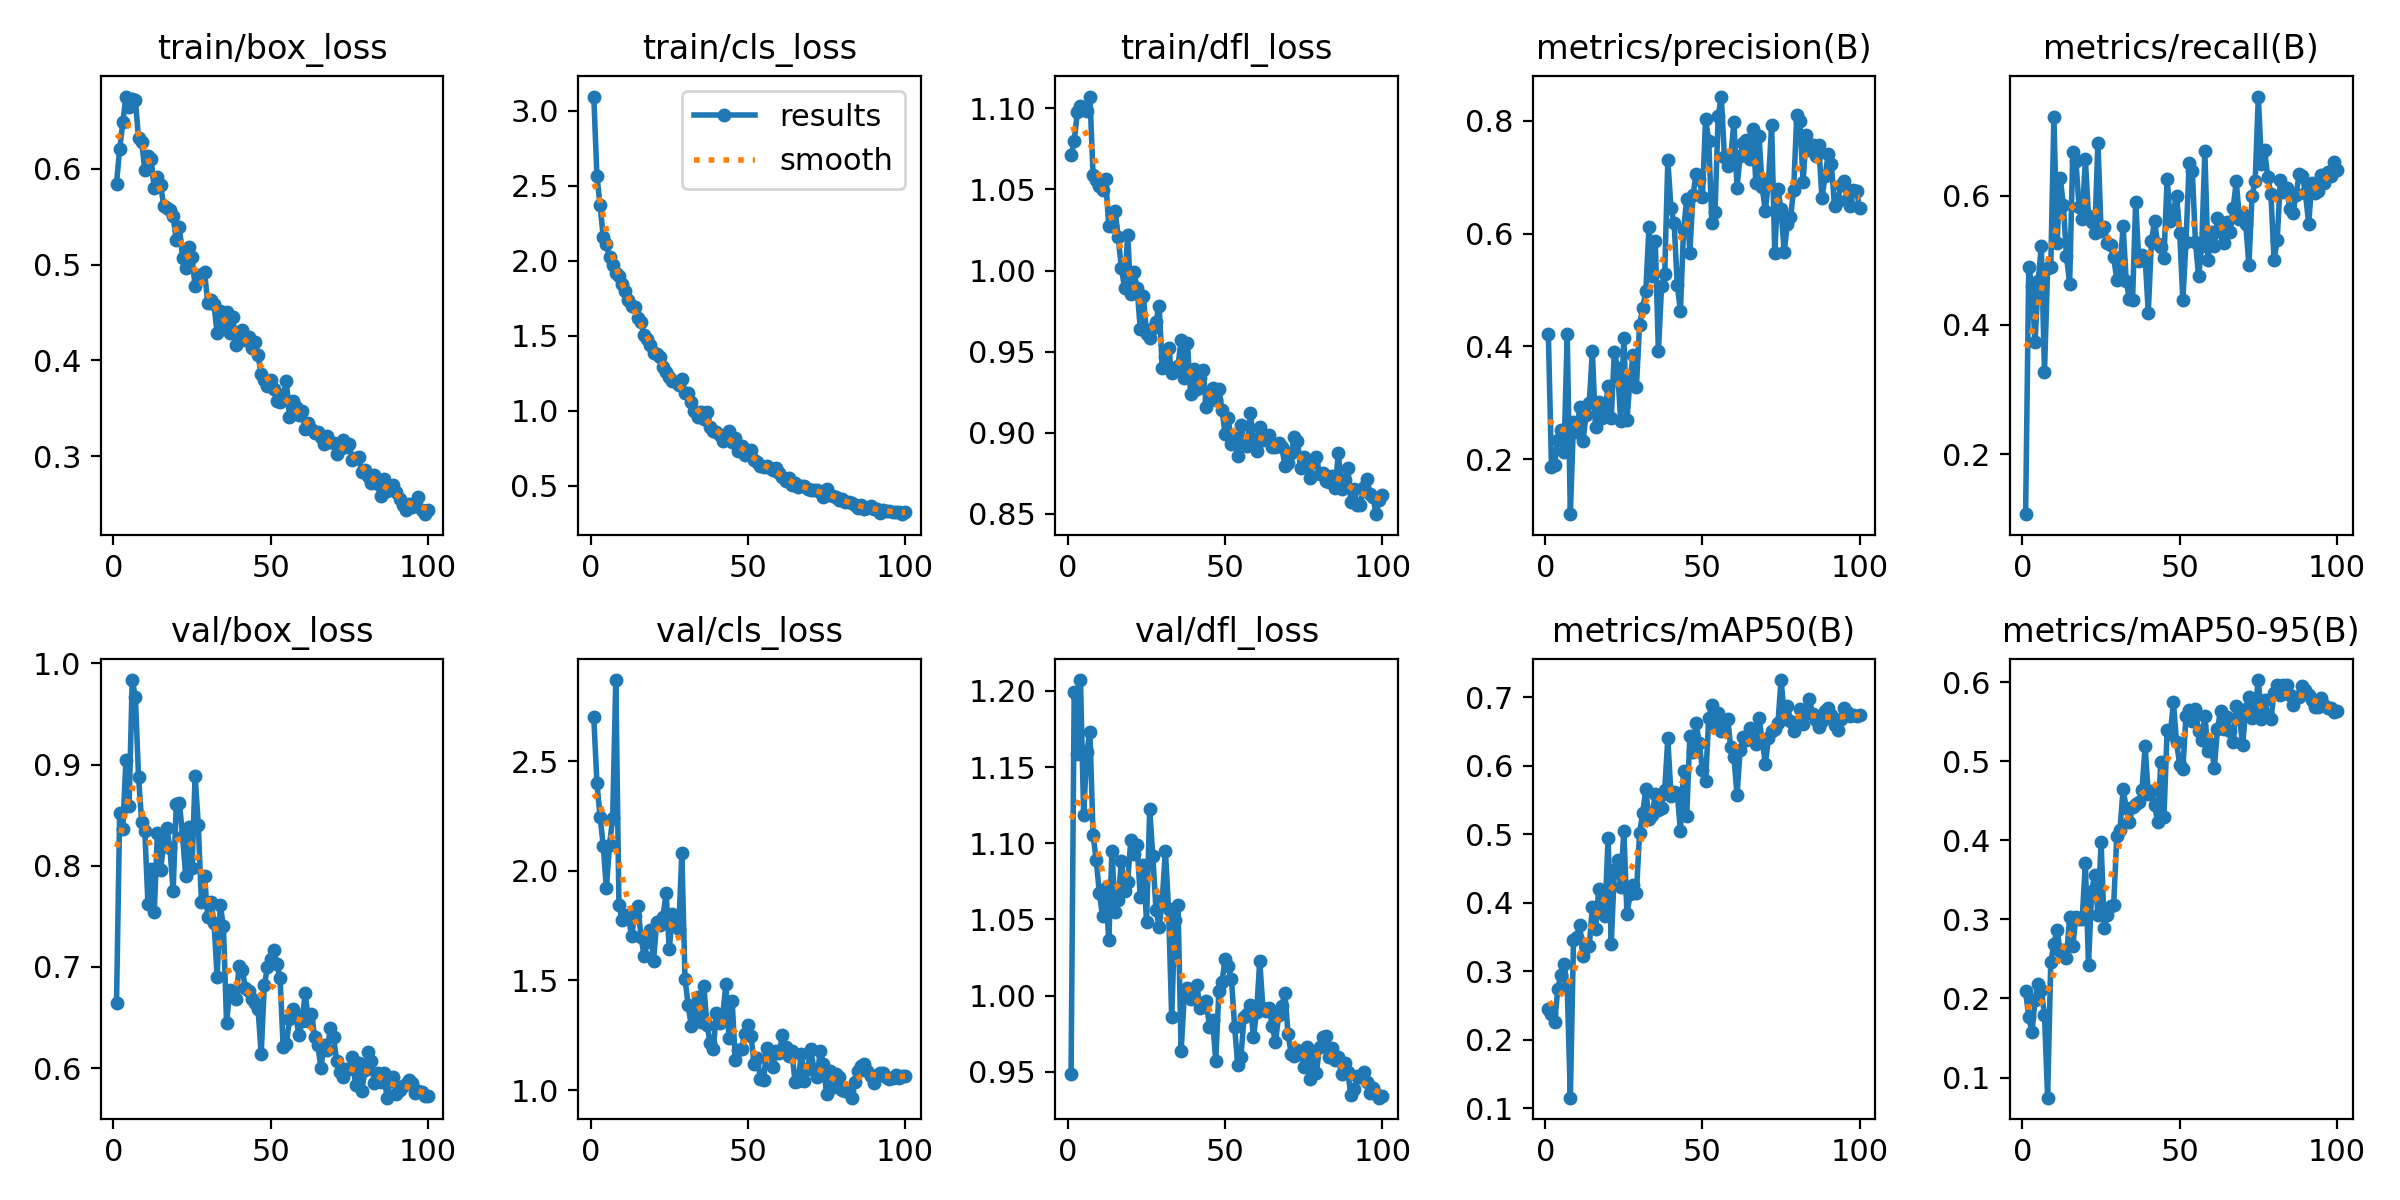

The data file committed next to this chart (first rows):
epoch, time, train/box_loss, train/cls_loss, train/dfl_loss, metrics/precision(B), metrics/recall(B), metrics/mAP50(B), metrics/mAP50-95(B), val/box_loss, val/cls_loss, val/dfl_loss, lr/pg0, lr/pg1, lr/pg2
1, 17.85, 0.5848, 3.093, 1.071, 0.4223, 0.1068, 0.2451, 0.209, 0.6641, 2.7, 0.9484, 0.000329, 0.000329, 0.000329
2, 28.74, 0.6208, 2.564, 1.08, 0.1864, 0.4896, 0.2371, 0.1771, 0.852, 2.4, 1.199, 0.0006558, 0.0006558, 0.0006558
3, 39.3, 0.6487, 2.369, 1.098, 0.1902, 0.461, 0.2251, 0.157, 0.8367, 2.247, 1.159, 0.000976, 0.000976, 0.000976
4, 49.96, 0.6757, 2.159, 1.102, 0.2348, 0.3735, 0.2734, 0.1976, 0.9048, 2.115, 1.207, 0.0009703, 0.0009703, 0.0009703
5, 60.58, 0.665, 2.108, 1.099, 0.2513, 0.4681, 0.2951, 0.2183, 0.8587, 1.92, 1.119, 0.0009604, 0.0009604, 0.0009604
6, 71.23, 0.6727, 2.023, 1.099, 0.213, 0.522, 0.31, 0.2107, 0.9835, 2.117, 1.16, 0.0009505, 0.0009505, 0.0009505
7, 81.73, 0.6724, 1.968, 1.107, 0.4215, 0.3271, 0.2768, 0.179, 0.9668, 2.24, 1.173, 0.0009406, 0.0009406, 0.0009406
8, 92.29, 0.632, 1.917, 1.059, 0.1024, 0.4875, 0.1153, 0.07456, 0.8879, 2.87, 1.105, 0.0009307, 0.0009307, 0.0009307
9, 102.8, 0.6286, 1.9, 1.056, 0.2662, 0.49, 0.3447, 0.2461, 0.8434, 1.844, 1.089, 0.0009208, 0.0009208, 0.0009208
10, 113.3, 0.5993, 1.844, 1.052, 0.2484, 0.7226, 0.3499, 0.2691, 0.8344, 1.777, 1.067, 0.0009109, 0.0009109, 0.0009109
11, 124, 0.6132, 1.798, 1.05, 0.2919, 0.5267, 0.3667, 0.2865, 0.7622, 1.799, 1.052, 0.000901, 0.000901, 0.000901
12, 134.6, 0.61, 1.741, 1.056, 0.2319, 0.628, 0.322, 0.2595, 0.7972, 1.796, 1.07, 0.0008911, 0.0008911, 0.0008911
13, 145.1, 0.5799, 1.699, 1.027, 0.2786, 0.5859, 0.3346, 0.2611, 0.7539, 1.701, 1.036, 0.0008812, 0.0008812, 0.0008812
14, 155.7, 0.5915, 1.689, 1.027, 0.2993, 0.5067, 0.336, 0.2512, 0.832, 1.792, 1.095, 0.0008713, 0.0008713, 0.0008713
15, 166.4, 0.5836, 1.617, 1.037, 0.391, 0.4641, 0.3933, 0.3036, 0.7954, 1.839, 1.055, 0.0008614, 0.0008614, 0.0008614
16, 177.1, 0.5617, 1.59, 1.021, 0.2563, 0.6682, 0.3612, 0.2663, 0.8214, 1.7, 1.063, 0.0008515, 0.0008515, 0.0008515
17, 187.7, 0.559, 1.506, 1.001, 0.3019, 0.6537, 0.4193, 0.3036, 0.8372, 1.612, 1.088, 0.0008416, 0.0008416, 0.0008416
18, 198.4, 0.5574, 1.479, 0.9894, 0.2737, 0.5825, 0.3936, 0.3008, 0.817, 1.676, 1.069, 0.0008317, 0.0008317, 0.0008317
19, 209, 0.5504, 1.441, 1.022, 0.2847, 0.5648, 0.3807, 0.3011, 0.7747, 1.73, 1.075, 0.0008218, 0.0008218, 0.0008218
20, 219.6, 0.526, 1.386, 0.9856, 0.3293, 0.6571, 0.4949, 0.3707, 0.8609, 1.589, 1.102, 0.0008119, 0.0008119, 0.0008119
21, 230.2, 0.5393, 1.378, 0.999, 0.2732, 0.5688, 0.3396, 0.2423, 0.862, 1.766, 1.093, 0.000802, 0.000802, 0.000802
22, 240.8, 0.507, 1.358, 0.989, 0.3908, 0.5591, 0.4471, 0.3353, 0.8296, 1.751, 1.099, 0.0007921, 0.0007921, 0.0007921
23, 251.3, 0.4967, 1.294, 0.9642, 0.3609, 0.5432, 0.4617, 0.3567, 0.7902, 1.79, 1.065, 0.0007822, 0.0007822, 0.0007822
24, 262, 0.5184, 1.26, 0.984, 0.2675, 0.6827, 0.4226, 0.3058, 0.8383, 1.9, 1.086, 0.0007723, 0.0007723, 0.0007723
25, 272.7, 0.5083, 1.228, 0.9607, 0.415, 0.546, 0.5051, 0.3982, 0.7975, 1.642, 1.049, 0.0007624, 0.0007624, 0.0007624
26, 283.3, 0.4773, 1.199, 0.9581, 0.2691, 0.5524, 0.3836, 0.2896, 0.8889, 1.803, 1.122, 0.0007525, 0.0007525, 0.0007525
27, 293.9, 0.4896, 1.19, 0.9643, 0.3429, 0.5272, 0.4121, 0.3052, 0.8406, 1.771, 1.091, 0.0007426, 0.0007426, 0.0007426
28, 304.5, 0.4889, 1.173, 0.9684, 0.3851, 0.5236, 0.4262, 0.3174, 0.7644, 1.733, 1.056, 0.0007327, 0.0007327, 0.0007327
29, 315.1, 0.4925, 1.211, 0.9784, 0.328, 0.5047, 0.4134, 0.3185, 0.7895, 2.08, 1.045, 0.0007228, 0.0007228, 0.0007228
30, 325.6, 0.4603, 1.117, 0.9398, 0.4377, 0.4702, 0.501, 0.4055, 0.7498, 1.509, 1.063, 0.0007129, 0.0007129, 0.0007129
31, 336.1, 0.4635, 1.118, 0.9465, 0.4679, 0.4871, 0.5305, 0.4136, 0.7645, 1.387, 1.095, 0.000703, 0.000703, 0.000703
32, 346.6, 0.4585, 1.057, 0.9519, 0.498, 0.5529, 0.5656, 0.4642, 0.7437, 1.292, 1.057, 0.0006931, 0.0006931, 0.0006931
33, 357.1, 0.4283, 1, 0.9366, 0.6112, 0.4681, 0.5223, 0.4409, 0.6896, 1.353, 0.9857, 0.0006832, 0.0006832, 0.0006832
34, 367.6, 0.4516, 0.9616, 0.9397, 0.5244, 0.4401, 0.5275, 0.4236, 0.7608, 1.426, 1.05, 0.0006733, 0.0006733, 0.0006733
35, 378.2, 0.4355, 0.9902, 0.9413, 0.5862, 0.4383, 0.5582, 0.4416, 0.7404, 1.31, 1.06, 0.0006634, 0.0006634, 0.0006634
36, 388.8, 0.4506, 0.945, 0.9571, 0.3915, 0.5905, 0.5359, 0.4455, 0.6441, 1.473, 0.9635, 0.0006535, 0.0006535, 0.0006535
37, 399.3, 0.4286, 0.9942, 0.9337, 0.5063, 0.4987, 0.5384, 0.4487, 0.6776, 1.297, 1, 0.0006436, 0.0006436, 0.0006436
38, 409.8, 0.4452, 0.8958, 0.9553, 0.5274, 0.5084, 0.5644, 0.4634, 0.6733, 1.215, 1.005, 0.0006337, 0.0006337, 0.0006337
39, 420.4, 0.4158, 0.8671, 0.9237, 0.7301, 0.5059, 0.6397, 0.519, 0.6683, 1.188, 0.9978, 0.0006238, 0.0006238, 0.0006238
40, 430.9, 0.429, 0.8597, 0.9389, 0.645, 0.4186, 0.5557, 0.4589, 0.7011, 1.354, 0.9985, 0.0006139, 0.0006139, 0.0006139
41, 441.5, 0.4314, 0.8427, 0.9268, 0.6188, 0.5295, 0.5608, 0.4626, 0.6966, 1.304, 1.007, 0.000604, 0.000604, 0.000604
42, 452.1, 0.4212, 0.7987, 0.9336, 0.5084, 0.5607, 0.5608, 0.4451, 0.6793, 1.339, 0.9916, 0.0005941, 0.0005941, 0.0005941
43, 462.7, 0.4249, 0.8146, 0.9385, 0.4629, 0.5252, 0.5039, 0.4224, 0.6764, 1.482, 0.9941, 0.0005842, 0.0005842, 0.0005842
44, 473.3, 0.4125, 0.8629, 0.9156, 0.6072, 0.521, 0.5923, 0.4994, 0.6683, 1.236, 0.9964, 0.0005743, 0.0005743, 0.0005743
45, 483.8, 0.4188, 0.7952, 0.9204, 0.6607, 0.5044, 0.5271, 0.43, 0.6647, 1.405, 0.9791, 0.0005644, 0.0005644, 0.0005644
46, 494.5, 0.4053, 0.818, 0.9274, 0.5663, 0.6261, 0.643, 0.5392, 0.6587, 1.137, 0.9842, 0.0005545, 0.0005545, 0.0005545
47, 505.2, 0.3858, 0.7309, 0.9199, 0.6685, 0.5605, 0.6195, 0.5344, 0.6139, 1.185, 0.9571, 0.0005446, 0.0005446, 0.0005446
48, 515.9, 0.379, 0.7675, 0.9271, 0.7054, 0.576, 0.662, 0.5742, 0.6822, 1.186, 1.003, 0.0005347, 0.0005347, 0.0005347
49, 526.4, 0.3733, 0.7083, 0.9137, 0.6967, 0.6006, 0.6323, 0.5236, 0.6995, 1.256, 1.009, 0.0005248, 0.0005248, 0.0005248
50, 537, 0.38, 0.729, 0.8993, 0.665, 0.5421, 0.5935, 0.4953, 0.7074, 1.295, 1.024, 0.0005149, 0.0005149, 0.0005149
51, 547.6, 0.3704, 0.7385, 0.9089, 0.8032, 0.4383, 0.5774, 0.4904, 0.7172, 1.246, 1.019, 0.000505, 0.000505, 0.000505
52, 558.2, 0.3577, 0.6722, 0.893, 0.7648, 0.5289, 0.6693, 0.5572, 0.7028, 1.12, 1.011, 0.0004951, 0.0004951, 0.0004951
53, 568.8, 0.3569, 0.6611, 0.8967, 0.6187, 0.6503, 0.6884, 0.5653, 0.6891, 1.146, 0.9796, 0.0004852, 0.0004852, 0.0004852
54, 579.3, 0.3633, 0.6301, 0.8857, 0.6384, 0.6389, 0.6603, 0.5505, 0.6205, 1.05, 0.9548, 0.0004753, 0.0004753, 0.0004753
55, 589.7, 0.3786, 0.6247, 0.9044, 0.8083, 0.529, 0.6769, 0.5655, 0.6241, 1.046, 0.9595, 0.0004654, 0.0004654, 0.0004654
56, 600.2, 0.3407, 0.636, 0.8938, 0.843, 0.4755, 0.65, 0.5377, 0.6483, 1.19, 0.9857, 0.0004555, 0.0004555, 0.0004555
57, 610.9, 0.3572, 0.6168, 0.8918, 0.735, 0.5221, 0.6527, 0.5273, 0.6581, 1.165, 0.9877, 0.0004456, 0.0004456, 0.0004456
58, 621.5, 0.3512, 0.6033, 0.912, 0.7202, 0.6692, 0.668, 0.5573, 0.6523, 1.103, 0.9937, 0.0004357, 0.0004357, 0.0004357
59, 632.1, 0.3432, 0.6204, 0.896, 0.7346, 0.501, 0.6269, 0.5123, 0.6325, 1.177, 0.9729, 0.0004258, 0.0004258, 0.0004258
60, 642.7, 0.3467, 0.585, 0.8887, 0.797, 0.5444, 0.6133, 0.5212, 0.6461, 1.17, 0.9892, 0.0004159, 0.0004159, 0.0004159
... 40 more rows
